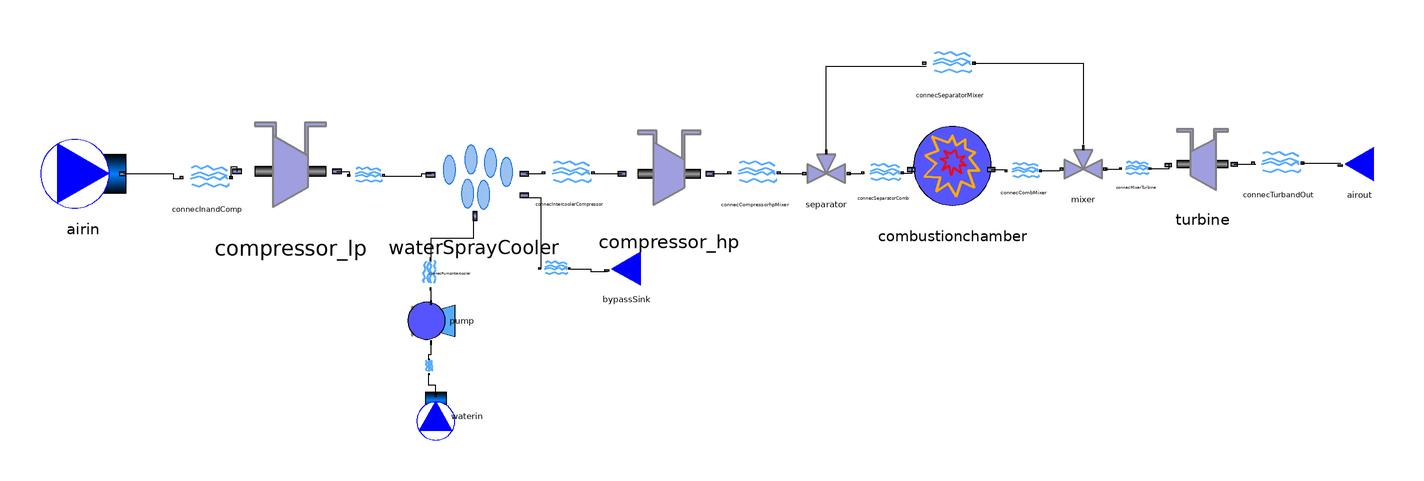

Above is the diagram view of the following Modelica model: its components placed by their Placement annotations and its connect equations drawn as lines.

model SpraycooledGasTurbine

//Declare inputs
  package Medium_in = ThermoCam.Media.Air_NASA;
  package Medium_out = ThermoCam.Media.FlueGas_NASA;
  package Medium_watervapour = ThermoCam.Media.WaterVapour;
  package Medium_intercooling = ThermoCam.Media.Water_CP;
  parameter Medium_in.MassFraction Xnom[Medium_in.nX] = Medium_in.reference_X "Nominal gas composition";
  parameter Medium_out.MassFraction Xnom_out[Medium_out.nX] = Medium_out.reference_X "Nominal gas composition";
  //parameter Medium_intercooling.MassFraction Xnom_intercooling[Medium_intercooling.nX] = Medium_intercooling.reference_X "Nominal composition";
  parameter Real Xnom_intercooling[0];
  
  
  //Ambient conditions
  parameter Real Tcold = 288.15 "unit=K";
  parameter Real pcold = 101325.0 "unit=Pa";
  //Specify added heat in the combustion chamber
  parameter Real Q_hot = 100000.0 "unit=W";
  //Compressor pressure ratio
  parameter Real ph_pc_lp = 4.0;
  parameter Real ph_pc_hp = 4.0;
  Real phot_lp "unit=Pa";
  Real phot_hp "unit=Pa";
  //Massflow in gas turbine
  parameter Real massflow_air = 1.0 "unit =kg/s";
  //Massflow fuel
  parameter Real massflow_fuel = 0.0 "unit=kg/s";
  //Polytropic effiency compressor_lp
  parameter Real epsilon_comp_lp = 0.9 "unit = -";
  //Number of stages low pressure compressor
  parameter Integer n_stages_comp_lp = 4 "unit=-";
  //Polytropic effiency compressor_hp
  parameter Real epsilon_comp_hp = 0.9 "unit = -";
  //Number of stages low pressure compressor
  parameter Integer n_stages_comp_hp = 16 "unit=-";
  //Polytropic efficiency turbine
  parameter Real epsilon_turb = 0.9 "unit = -";
  //Number of stages turbine
  parameter Integer n_stages_turb = 9 "unit=-";
  //Isentropic efficiecy of pump
  parameter Real epsilon_pump = 0.7 "unit=-";
  
  
  //Incoming temperature cooling medium
  parameter Real Tcool = 293.15 "unit=K";
  //Incoming pressure cooling medium
  parameter Real pcool = 101325.0 "unit=Pa";
  //Outlet humidity
  parameter Real humidity_out = 0.95 "unit=-";
  //Pressure loss factor in spray intercooler
  parameter Real spray_loss_factor = 0.005 "unit=-";

  //Cooling fraction
  parameter Real cooling_fraction = 0.2;




//Declare class instances (must redeclare medium in all instances)
  ThermoCam.Sources_and_sinks.Sources.Source_pT airin(redeclare package Medium = Medium_in, p_su=pcold, T_su=Tcold,m_flow=massflow_air,X=Xnom) annotation(
    Placement(visible = true, transformation(origin = {-254, 16}, extent = {{-18, -18}, {18, 18}}, rotation = 0)));
  ThermoCam.Units.Streamconnector.Streamconnector connecInandComp(redeclare package Medium = Medium_in) annotation(
    Placement(visible = true, transformation(origin = {-202, 14}, extent = {{-10, -10}, {10, 10}}, rotation = 0)));
  ThermoCam.Units.Streamconnector.Streamconnector connecCompressorntercooler(redeclare package Medium = Medium_in) annotation(
    Placement(visible = true, transformation(origin = {-135, 15}, extent = {{-7, -7}, {7, 7}}, rotation = 0)));
  ThermoCam.Units.Heattransfer.WaterSprayCooler waterSprayCooler(redeclare package Medium = Medium_in, redeclare package Medium_water = Medium_intercooling, redeclare package Medium_waterg = Medium_watervapour, humidity_out=humidity_out, pressure_loss_factor = spray_loss_factor, p_su = phot_lp) annotation(
    Placement(visible = true, transformation(origin = {-90, 16}, extent = {{-24, -24}, {24, 24}}, rotation = 0)));
  ThermoCam.Sources_and_sinks.Sources.Source_pT waterin(redeclare package Medium = Medium_intercooling, p_su = pcool, T_su = Tcool, X = Xnom_intercooling) annotation(
    Placement(visible = true, transformation(origin = {-106, -86}, extent = {{-10, -10}, {10, 10}}, rotation = 90)));
  ThermoCam.Units.Streamconnector.Streamconnector connecWaterPump(redeclare package Medium = Medium_intercooling) annotation(
    Placement(visible = true, transformation(origin = {-109, -65}, extent = {{-3, 3}, {3, -3}}, rotation = 90)));
  ThermoCam.Units.Mechanical.Pump pump(redeclare package Medium = Medium_intercooling, epsilon_s = epsilon_pump) annotation(
    Placement(visible = true, transformation(origin = {-108, -46}, extent = {{-10, -10}, {10, 10}}, rotation = 90)));
  ThermoCam.Units.Streamconnector.Streamconnector connecPumpIntercooler(redeclare package Medium = Medium_intercooling) annotation(
    Placement(visible = true, transformation(origin = {-108, -26}, extent = {{-6, -6}, {6, 6}}, rotation = 90)));
  ThermoCam.Units.Streamconnector.Streamconnector connecIntercoolerBypassSink(redeclare package Medium = Medium_in) annotation(
    Placement(visible = true, transformation(origin = {-56, -24}, extent = {{-6, -6}, {6, 6}}, rotation = 0)));
  ThermoCam.Sources_and_sinks.Sinks.Sink bypassSink(redeclare package Medium = Medium_in) annotation(
    Placement(visible = true, transformation(origin = {-26, -24}, extent = {{10, -10}, {-10, 10}}, rotation = 0)));
  ThermoCam.Units.Mechanical.Compressor_polytropic compressor_lp(redeclare package Medium = Medium_in, n_stages = n_stages_comp_lp, epsilon_p = epsilon_comp_lp) annotation(
    Placement(visible = true, transformation(origin = {-167, 17}, extent = {{-25, -25}, {25, 25}}, rotation = 0)));
  ThermoCam.Units.Mechanical.Compressor_polytropic compressor_hp(redeclare package Medium = Medium_in, n_stages = n_stages_comp_hp, epsilon_p = epsilon_comp_hp) annotation(
    Placement(visible = true, transformation(origin = {-8, 16}, extent = {{-22, -22}, {22, 22}}, rotation = 0)));
  ThermoCam.Units.Streamconnector.Streamconnector connecIntercoolerCompressor(redeclare package Medium = Medium_in) annotation(
    Placement(visible = true, transformation(origin = {-50, 16}, extent = {{-10, -10}, {10, 10}}, rotation = 0)));
  ThermoCam.Units.Streamconnector.Streamconnector connecTurbandOut(redeclare package Medium = Medium_out) annotation(
    Placement(visible = true, transformation(origin = {248, 20}, extent = {{-10, -10}, {10, 10}}, rotation = 0)));
  ThermoCam.Units.Streamconnector.Streamconnector connecMixerTurbine(redeclare package Medium = Medium_out) annotation(
    Placement(visible = true, transformation(origin = {188, 18}, extent = {{-6, -6}, {6, 6}}, rotation = 0)));
  ThermoCam.Units.Mechanical.Turbine_polytropic turbine(redeclare package Medium = Medium_out, epsilon_p = epsilon_turb, n_stages = n_stages_turb, p_su = phot_hp) annotation(
    Placement(visible = true, transformation(origin = {216, 20}, extent = {{-18, -18}, {18, 18}}, rotation = 0)));
  ThermoCam.Units.Mixers_and_Separators.Massflow_Separator separator(redeclare package Medium_in = Medium_in, redeclare package Medium_out1 = Medium_in, redeclare package Medium_out2 = Medium_in ,m_fraction1 = cooling_fraction) annotation(
    Placement(visible = true, transformation(origin = {58, 16}, extent = {{-10, -10}, {10, 10}}, rotation = 0)));
  ThermoCam.Units.Streamconnector.Streamconnector connecSeparatorComb(redeclare package Medium = Medium_in) annotation(
    Placement(visible = true, transformation(origin = {82, 16}, extent = {{-8, -8}, {8, 8}}, rotation = 0)));
  ThermoCam.Units.Mixers_and_Separators.Massflow_Mixer mixer(redeclare package Medium_in1 = Medium_out, redeclare package Medium_in2 = Medium_in, redeclare package Medium_out = Medium_out) annotation(
    Placement(visible = true, transformation(origin = {166, 18}, extent = {{-10, -10}, {10, 10}}, rotation = 0)));
  ThermoCam.Units.Streamconnector.Streamconnector connecCombMixer(redeclare package Medium = Medium_out) annotation(
    Placement(visible = true, transformation(origin = {141, 17}, extent = {{-7, -7}, {7, 7}}, rotation = 0)));
  ThermoCam.Units.Heattransfer.Combustionchamber combustionchamber(redeclare package Medium_in = Medium_in, redeclare package Medium_out = Medium_out,Q_add = Q_hot, m_fuel = massflow_fuel, p_su = phot_hp) annotation(
    Placement(visible = true, transformation(origin = {111, 17}, extent = {{-21, -21}, {21, 21}}, rotation = 0)));
  ThermoCam.Units.Streamconnector.Streamconnector connecSeparatorMixer(redeclare package Medium = Medium_in) annotation(
    Placement(visible = true, transformation(origin = {110, 62}, extent = {{-10, -10}, {10, 10}}, rotation = 0)));
  ThermoCam.Sources_and_sinks.Sinks.Sink_p airout(redeclare package Medium = Medium_out,p_su = pcold) annotation(
    Placement(visible = true, transformation(origin = {282, 20}, extent = {{10, -10}, {-10, 10}}, rotation = 0)));
  Units.Streamconnector.Streamconnector connecCompressorhpMixer(redeclare package Medium = Medium_in) annotation(
    Placement(visible = true, transformation(origin = {28, 16}, extent = {{-10, -10}, {10, 10}}, rotation = 0)));
equation
//Momentum balance
  phot_lp = ph_pc_lp*pcold;
  phot_hp = ph_pc_hp*phot_lp;
  connect(airin.outflow, connecInandComp.inflow) annotation(
    Line(points = {{-237, 16}, {-216.33, 16}, {-216.33, 14}, {-213, 14}}));
  connect(connecCompressorntercooler.outflow, waterSprayCooler.inflow) annotation(
    Line(points = {{-128, 15}, {-112, 15}, {-112, 16}, {-108, 16}}));
  connect(waterin.outflow, connecWaterPump.inflow) annotation(
    Line(points = {{-106, -77}, {-106, -73}, {-109, -73}, {-109, -68}}));
  connect(pump.outflow, connecPumpIntercooler.inflow) annotation(
    Line(points = {{-108, -38}, {-108, -32}}));
  connect(connecPumpIntercooler.outflow, waterSprayCooler.inflow_water) annotation(
    Line(points = {{-108, -20}, {-108, -11}, {-90, -11}, {-90, -2}}));
  connect(waterSprayCooler.outflow_bypass, connecIntercoolerBypassSink.inflow) annotation(
    Line(points = {{-68, 6}, {-62, 6}, {-62, -24}}));
  connect(connecWaterPump.outflow, pump.inflow) annotation(
    Line(points = {{-109, -62}, {-109, -60}, {-108, -60}, {-108, -55}}));
  connect(connecIntercoolerBypassSink.outflow, bypassSink.inflow) annotation(
    Line(points = {{-50, -24}, {-41, -24}, {-41, -25}, {-34, -25}}));
  connect(connecInandComp.outflow, compressor_lp.inflow) annotation(
    Line(points = {{-192, 14}, {-192, 19}, {-189.5, 19}, {-189.5, 17}}));
  connect(compressor_lp.outflow, connecCompressorntercooler.inflow) annotation(
    Line(points = {{-147.5, 17}, {-142.25, 17}, {-142.25, 15}, {-143, 15}}));
  connect(waterSprayCooler.outflow, connecIntercoolerCompressor.inflow) annotation(
    Line(points = {{-68, 16}, {-60, 16}}));
  connect(connecIntercoolerCompressor.outflow, compressor_hp.inflow) annotation(
    Line(points = {{-40, 16}, {-28, 16}}));
  connect(combustionchamber.outflow, connecCombMixer.inflow) annotation(
    Line(points = {{127.38, 17.84}, {133.38, 17.84}}));
  connect(connecTurbandOut.outflow, airout.inflow) annotation(
    Line(points = {{258, 20.4}, {274, 20.4}}));
  connect(separator.outflow_2, connecSeparatorComb.inflow) annotation(
    Line(points = {{67.4, 16}, {73.4, 16}}));
  connect(connecMixerTurbine.outflow, turbine.inflow) annotation(
    Line(points = {{194, 18.24}, {202, 18.24}, {202, 20.24}}));
  connect(turbine.outflow, connecTurbandOut.inflow) annotation(
    Line(points = {{229.32, 20}, {238.32, 20}}));
  connect(connecCombMixer.outflow, mixer.inflow1) annotation(
    Line(points = {{148, 17.28}, {156, 17.28}}));
  connect(connecSeparatorComb.outflow, combustionchamber.inflow) annotation(
    Line(points = {{90, 16.32}, {94, 16.32}, {94, 18.32}}));
  connect(separator.outflow_1, connecSeparatorMixer.inflow) annotation(
    Line(points = {{58, 25.2}, {58, 61.2}, {100, 61.2}}));
  connect(mixer.outflow, connecMixerTurbine.inflow) annotation(
    Line(points = {{175.2, 18}, {181.2, 18}}));
  connect(connecSeparatorMixer.outflow, mixer.inflow2) annotation(
    Line(points = {{120, 62.4}, {166, 62.4}, {166, 28.4}}));
  connect(compressor_hp.outflow, connecCompressorhpMixer.inflow) annotation(
    Line(points = {{10, 16}, {18, 16}}));
  connect(connecCompressorhpMixer.outflow, separator.inflow) annotation(
    Line(points = {{38, 16}, {48, 16}}));
  annotation(
    Icon);
end SpraycooledGasTurbine;